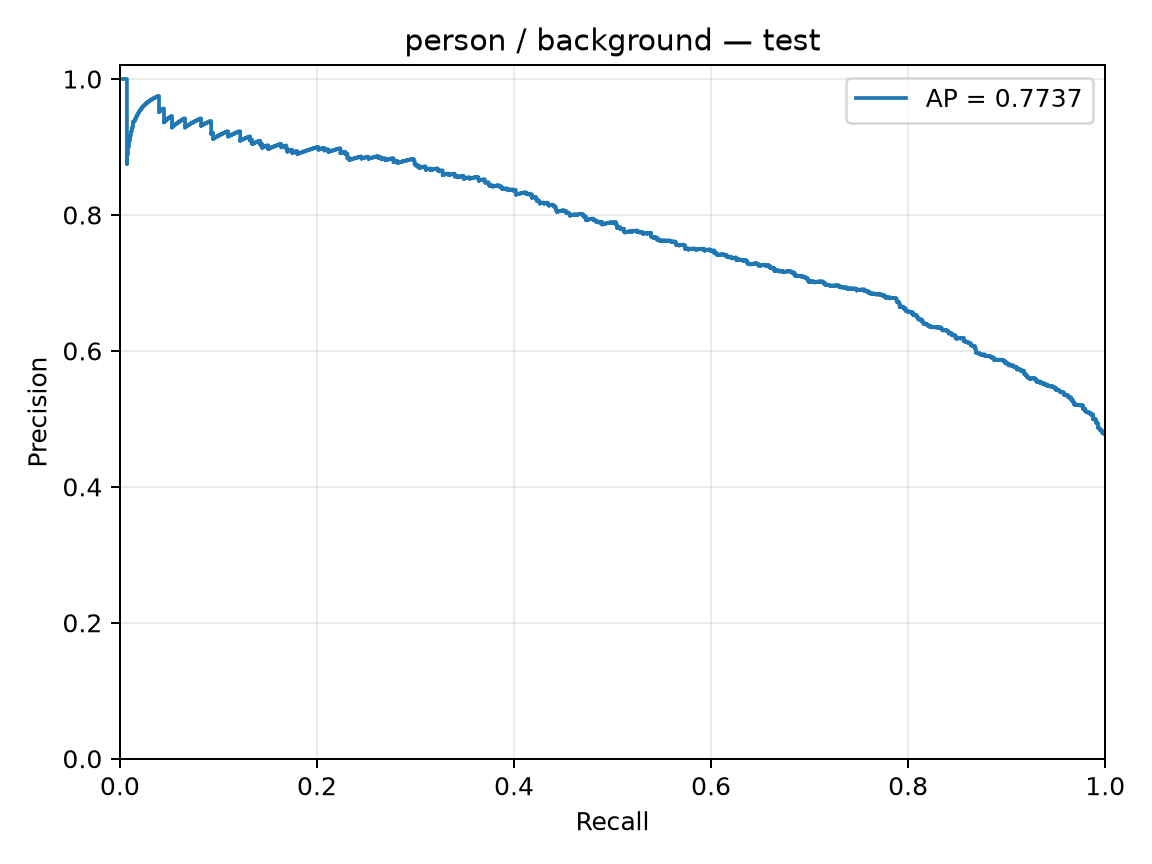

The table this chart was drawn from, first rows:
precision, recall, threshold
0.4772, 1.0, -3.063
0.4774, 1.0, -3.055
0.4776, 1.0, -2.871
0.4779, 1.0, -2.804
0.4776, 0.999, -2.755
0.4779, 0.999, -2.685
0.4781, 0.999, -2.674
0.4783, 0.999, -2.637
0.4786, 0.999, -2.555
0.4788, 0.999, -2.546
0.4785, 0.998, -2.54
0.4788, 0.998, -2.495
0.479, 0.998, -2.489
0.4792, 0.998, -2.439
0.4795, 0.998, -2.395
0.4797, 0.998, -2.372
0.4799, 0.998, -2.362
0.4797, 0.9969, -2.336
0.4799, 0.9969, -2.308
0.4802, 0.9969, -2.281
0.4804, 0.9969, -2.266
0.4806, 0.9969, -2.242
0.4809, 0.9969, -2.208
0.4811, 0.9969, -2.189
0.4813, 0.9969, -2.171
0.4816, 0.9969, -2.168
0.4818, 0.9969, -2.166
0.482, 0.9969, -2.158
0.4823, 0.9969, -2.144
0.4825, 0.9969, -2.141
0.4828, 0.9969, -2.141
0.4825, 0.9959, -2.118
0.4827, 0.9959, -2.111
0.483, 0.9959, -2.08
0.4832, 0.9959, -2.038
0.4835, 0.9959, -2.036
0.4837, 0.9959, -2.009
0.4834, 0.9949, -2.005
0.4837, 0.9949, -2.001
0.4839, 0.9949, -1.999
0.4842, 0.9949, -1.982
0.4844, 0.9949, -1.952
0.4846, 0.9949, -1.947
0.4849, 0.9949, -1.942
0.4851, 0.9949, -1.941
0.4854, 0.9949, -1.94
0.4856, 0.9949, -1.936
0.4853, 0.9939, -1.93
0.4856, 0.9939, -1.915
0.4858, 0.9939, -1.912
0.4861, 0.9939, -1.91
0.4863, 0.9939, -1.908
0.4866, 0.9939, -1.906
0.4868, 0.9939, -1.903
0.4865, 0.9929, -1.902
0.4868, 0.9929, -1.885
0.487, 0.9929, -1.881
0.4873, 0.9929, -1.873
0.4875, 0.9929, -1.873
0.4878, 0.9929, -1.87
... 1,999 more rows
